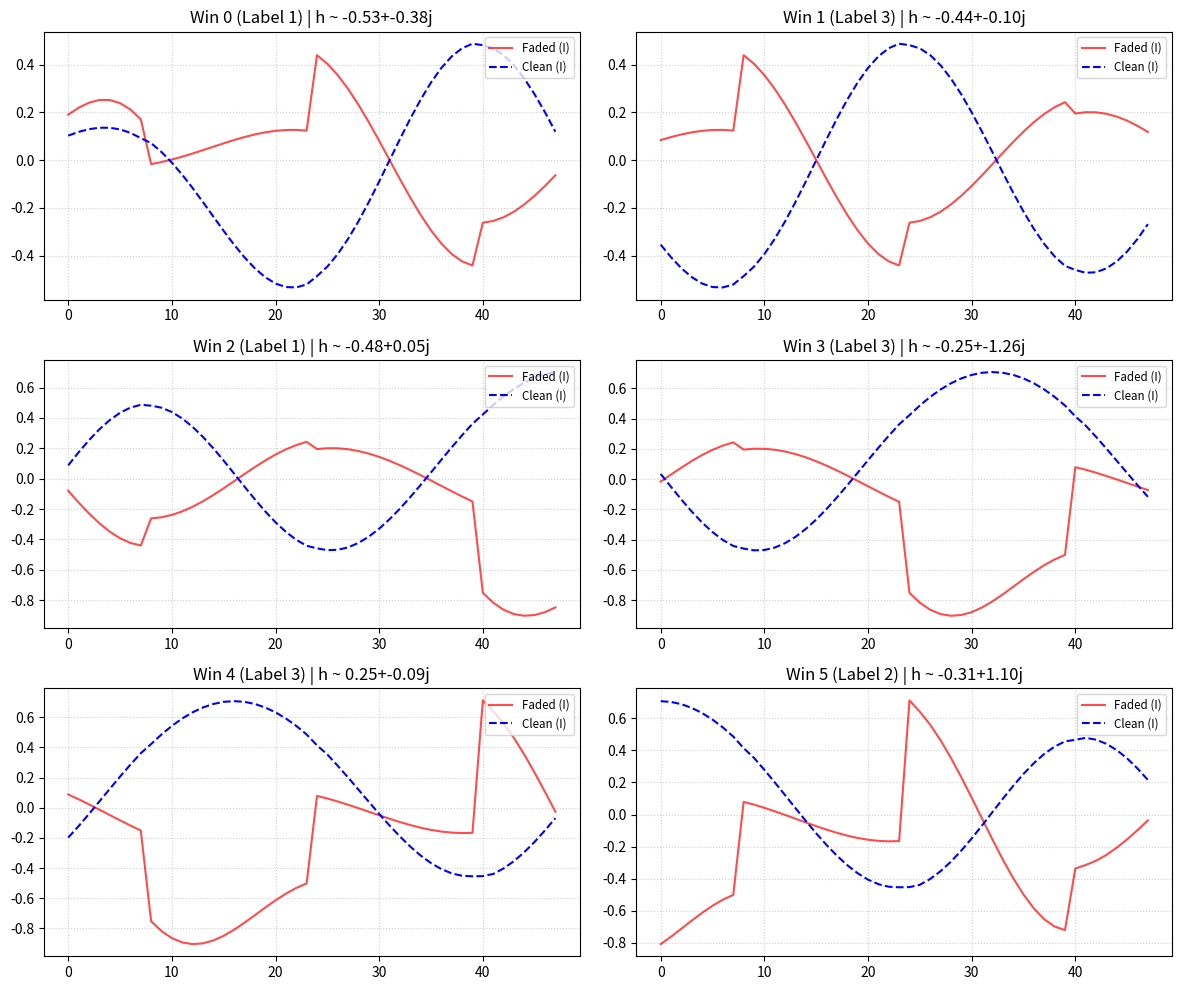

Source code (Python):
import numpy as np
import matplotlib.pyplot as plt
import os

class UAVBaseDatasetGenerator:
    """
    生成一个“基础”数据集，仅包含期望信号及其核心损伤（瑞利衰落）。
    这个数据集将作为后续训练中动态添加干扰和噪声的“原料”。
    """
    def __init__(self):
        # --- 基本参数 ---
        self.NUM_SYMBOLS = 500000  # 符号总数
        self.SAMPLES_PER_SYMBOL = 16  # 每个符号采样点数
        self.PULSE_SHAPING_FILTER_TAPS = 129  # 滤波器长度
        self.PULSE_SHAPING_ROLLOFF = 0.25  # 滤波器滚降因子
        self.WINDOW_SIZE_IN_SYMBOLS = 3  # 窗口大小（符号数）
        
        # --- 自动计算的参数 ---
        self.WINDOW_LENGTH_IN_SAMPLES = self.WINDOW_SIZE_IN_SYMBOLS * self.SAMPLES_PER_SYMBOL
        self.OUTPUT_DIR = r"data/rayleigh_data_all_h"  # 输出目录
        os.makedirs(self.OUTPUT_DIR, exist_ok=True)
        
        self.print_summary()

    def print_summary(self):
        print("="*60)
        print("城市UAV集群通信 - 基础数据集生成器")
        print(f"总符号数: {self.NUM_SYMBOLS}")
        print(f"每符号采样数: {self.SAMPLES_PER_SYMBOL}")
        print(f"输出目录: {self.OUTPUT_DIR}")
        print("="*60)
    
    def generate_qpsk_symbols(self, num_symbols):
        """生成 QPSK 符号序列和标签"""
        labels = np.random.randint(0, 4, num_symbols)
        # 映射表: 0->(1+j), 1->(-1+j), 2->(-1-j), 3->(1-j)
        # 归一化能量
        qpsk_mapping = np.array([1+1j, -1+1j, -1-1j, 1-1j]) / np.sqrt(2)
        symbols = qpsk_mapping[labels]
        return symbols.astype(np.complex64), labels

    def create_rrc_filter(self):
        """生成 RRC 滤波器系数"""
        t = np.arange(self.PULSE_SHAPING_FILTER_TAPS) - (self.PULSE_SHAPING_FILTER_TAPS - 1) / 2.0
        t /= self.SAMPLES_PER_SYMBOL
        beta = self.PULSE_SHAPING_ROLLOFF
        
        h = np.zeros_like(t, dtype=float)
        
        # t = 0
        idx_zero = np.where(t == 0)[0]
        if idx_zero.size > 0:
            h[idx_zero] = 1.0 - beta + (4 * beta / np.pi)
            
        # t = +/- 1/(4*beta)
        idx_beta = np.where(np.abs(np.abs(t) - 1/(4*beta)) < 1e-9)[0]
        if idx_beta.size > 0:
            h[idx_beta] = (beta / np.sqrt(2)) * (
                (1 + 2/np.pi) * np.sin(np.pi/(4*beta)) + (1 - 2/np.pi) * np.cos(np.pi/(4*beta))
            )
            
        # t = other
        idx_general = np.where((t != 0) & (np.abs(np.abs(t) - 1/(4*beta)) > 1e-9))[0]
        t_gen = t[idx_general]
        num = np.sin(np.pi * t_gen * (1 - beta)) + 4 * beta * t_gen * np.cos(np.pi * t_gen * (1 + beta))
        den = np.pi * t_gen * (1 - (4 * beta * t_gen)**2)
        h[idx_general] = num / den
        
        return h

    def pulse_shaping(self, symbols):
        """RRC 成型滤波"""
        upsampled = np.zeros(len(symbols) * self.SAMPLES_PER_SYMBOL, dtype=np.complex64)
        upsampled[::self.SAMPLES_PER_SYMBOL] = symbols
        
        rrc_filter = self.create_rrc_filter()
        baseband_stream = np.convolve(upsampled, rrc_filter, mode='full')
        
        actual_peak = np.max(np.abs(baseband_stream))
        if actual_peak > 1e-9:
            baseband_stream /= actual_peak
            
        filter_delay = len(rrc_filter) // 2
        return baseband_stream.astype(np.complex64), filter_delay

    def _generate_rayleigh_h(self, num_samples):
        """生成瑞利信道系数"""
        h = (np.random.randn(num_samples) + 1j * np.random.randn(num_samples)) / np.sqrt(2)
        return h.astype(np.complex64)

    def apply_rayleigh_channel(self, baseband_stream):
        """应用平坦瑞利衰落"""
        num_symbols = int(np.ceil(len(baseband_stream) / self.SAMPLES_PER_SYMBOL))
        
        # 1. 符号级信道
        h_symbol_rate = self._generate_rayleigh_h(num_symbols)
        
        # 2. 采样级信道 (Block Fading)
        h_sample_rate = np.repeat(h_symbol_rate, self.SAMPLES_PER_SYMBOL)
        h_sample_rate = h_sample_rate[:len(baseband_stream)]
        
        # 3. 衰落
        faded_stream = baseband_stream * h_sample_rate
        
        return faded_stream.astype(np.complex64), h_sample_rate

    def sliding_window_slicing(self, clean_stream, impaired_stream, filter_delay, labels, true_h_stream, estimated_h_stream):
        """切片，同时保存 true_h 和 estimated_h"""
        peak_positions = [filter_delay + i * self.SAMPLES_PER_SYMBOL for i in range(len(labels))]
        half_win = self.WINDOW_LENGTH_IN_SAMPLES // 2
        
        impaired_wins = []
        clean_wins = []
        valid_labels = []
        true_h_wins = []
        est_h_wins = [] # 新增：保存估计信道
        
        for i, peak in enumerate(peak_positions):
            start = peak - half_win
            end = peak + half_win
            
            if start >= 0 and end <= len(impaired_stream):
                impaired_wins.append(impaired_stream[start:end])
                clean_wins.append(clean_stream[start:end])
                valid_labels.append(labels[i])
                # 保存整段信道
                true_h_wins.append(true_h_stream[start:end])
                # 保存整段估计信道
                est_h_wins.append(estimated_h_stream[start:end])
        
        return (np.array(impaired_wins, dtype=np.complex64),
                np.array(clean_wins, dtype=np.complex64),
                np.array(valid_labels, dtype=np.int32),
                np.array(true_h_wins, dtype=np.complex64),
                np.array(est_h_wins, dtype=np.complex64))

    def visualize_waveforms(self, impaired_waveforms, clean_waveforms, labels, true_h):
        """可视化前 6 个样本"""
        indices = range(min(6, len(impaired_waveforms)))
        fig, axes = plt.subplots(3, 2, figsize=(12, 10))
        
        for i, idx in enumerate(indices):
            ax = axes[i // 2, i % 2]
            
            ax.plot(np.real(impaired_waveforms[idx]), label="Faded (I)", color="r", alpha=0.7)
            ax.plot(np.real(clean_waveforms[idx]), label="Clean (I)", color="b", linestyle='--')
            
            # 修复：格式化 h 的显示
            h_val = true_h[idx]
            if h_val.ndim > 0:
                center_h = h_val[len(h_val)//2]
            else:
                center_h = h_val
                
            ax.set_title(f"Win {idx} (Label {labels[idx]}) | h ~ {center_h.real:.2f}+{center_h.imag:.2f}j")
            ax.legend(loc='upper right', fontsize='small')
            ax.grid(True, linestyle=':', alpha=0.6)

        plt.tight_layout()
        plt.show()

    def create_and_save_dataset(self, data_dict):
        """保存为 .npy"""
        print("\n" + "-"*20 + " 保存数据集 " + "-"*20)
        
        for name, data in data_dict.items():
            path = os.path.join(self.OUTPUT_DIR, f"{name}.npy")
            
            if np.iscomplexobj(data):
                if data.ndim == 2: 
                    data_save = np.stack([np.real(data), np.imag(data)], axis=1)
                elif data.ndim == 1: 
                    data_save = np.stack([np.real(data), np.imag(data)], axis=1)
                else:
                    data_save = data
            else:
                data_save = data
            
            np.save(path, data_save)
            print(f"  Saved: {name:<20} shape: {data_save.shape}")
            
        print("-" * 60)

    def generate(self):
        print("\n开始生成基础数据集...")

        # 1. 生成符号
        symbols, labels = self.generate_qpsk_symbols(self.NUM_SYMBOLS)

        # 2. 成型滤波
        clean_stream, delay = self.pulse_shaping(symbols)

        # 3. 衰落信道
        faded_stream, true_h_stream = self.apply_rayleigh_channel(clean_stream)
        
        # 在这里定义估计信道 (目前假设完美估计，日后可在此处加估计误差)
        estimated_h_stream = true_h_stream.copy()

        # 4. 切片
        impaired_w, clean_w, labels_w, true_h_w, est_h_w = self.sliding_window_slicing(
            clean_stream, faded_stream, delay, labels, true_h_stream, estimated_h_stream
        )

        final_data = {
            "impaired_waveforms": impaired_w,
            "clean_waveforms": clean_w,
            "labels": labels_w,
            "true_h": true_h_w,       # [N, L]
            "estimated_h": est_h_w,   # [N, L]
        }

        # 5. 可视化
        self.visualize_waveforms(
            final_data["impaired_waveforms"], 
            final_data["clean_waveforms"], 
            final_data["labels"], 
            final_data["true_h"]
        )

        # 6. 保存
        self.create_and_save_dataset(final_data)
        
        print("\n生成完毕！")

def main():
    gen = UAVBaseDatasetGenerator()
    gen.generate()

if __name__ == "__main__":
    main()